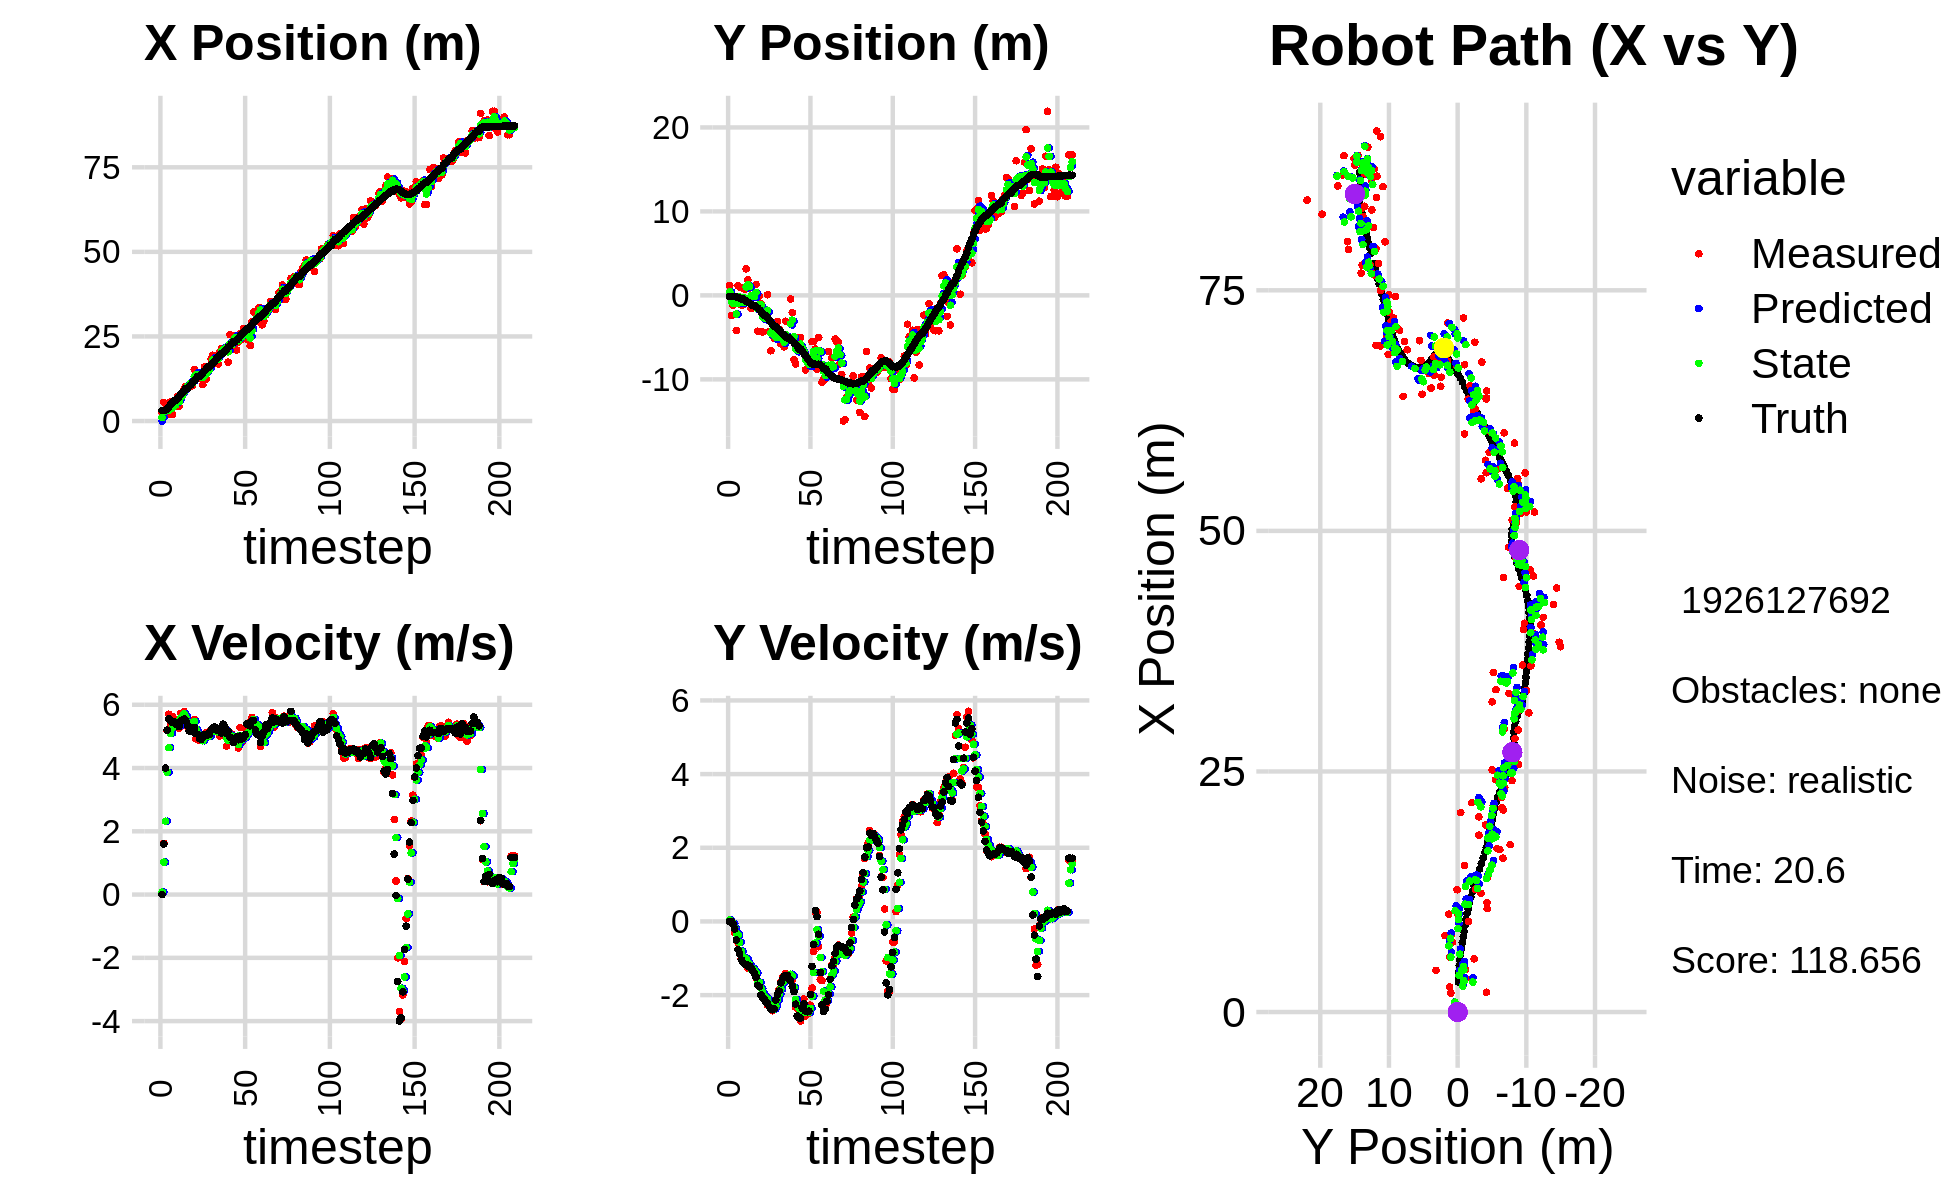

The file beside this chart, header and first rows:
0.000000000000000000e+00, 0.000000000000000000e+00, 0.000000000000000000e+00, -0.000000000000000000e+00, 0.000000000000000000e+00, 0.000000000000000000e+00, 0.000000000000000000e+00, 0.000000000000000000e+00, 0.000000000000000000e+00, 0.000000000000000000e+00, 0.000000000000000000e+00, 0.000000000000000000e+00, 3.103315114520297957e+00, -1.342253829563796186e-01, 0.000000000000000000e+00, 0.000000000000000000e+00, 0.000000000000000000e+00, 5.973703810013830662e-04
2.602008581034231050e+00, 1.181822166085949366e+00, 0.000000000000000000e+00, 0.000000000000000000e+00, 0.000000000000000000e+00, 0.000000000000000000e+00, 0.000000000000000000e+00, 0.000000000000000000e+00, 1.029215505737000935e+00, 4.188858747787681525e-01, 7.743486616348733975e-02, 3.750575306446479046e-02, 3.103315114520297957e+00, -1.342253829563796186e-01, 0.000000000000000000e+00, 0.000000000000000000e+00, 0.000000000000000000e+00, -3.788966569118201733e-04
5.529948234418235131e+00, -2.408397451799459077e+00, 1.620999911847025965e+00, 6.728668458692902386e-04, 1.036958992353349762e+00, 4.226364500852146100e-01, 7.743486616348733975e-02, 3.750575306446479046e-02, 2.693324397521613900e+00, -7.387816689058281927e-01, 1.025183669467036873e+00, -3.547939810441257807e-02, 3.103315114520297957e+00, -1.342253829563796186e-01, 1.600000000000000089e+00, -1.000000000000000021e-03, 1.600000023841857910e+00, -4.150936729274690151e-04
3.473296254905176905e+00, -1.195024102584542280e+00, 3.990720337479179758e+00, -4.724071996687582292e-02, 2.795842764468317476e+00, -7.423296087162694068e-01, 1.025183669467036873e+00, -3.547939810441257807e-02, 3.200856240256123808e+00, -9.187938379189226623e-01, 2.318414534547390549e+00, -5.099805913386028233e-02, 3.199769734761883200e+00, -1.343260697650923430e-01, 3.999000000000000110e+00, -6.800000000000000488e-02, 4.000000000000000000e+00, 1.183708943426609039e-02
2.896321653850495892e+00, -8.686106030939715339e-01, 5.186544881207406199e+00, -2.962751740915648413e-01, 3.432697693710863085e+00, -9.238936438323086531e-01, 2.318414534547390549e+00, -5.099805913386028233e-02, 3.245102541920513062e+00, -9.071572648783315929e-01, 3.865421234169851061e+00, -1.725905032998956146e-01, 3.579469442385824429e+00, -1.392779769118354105e-01, 5.195999999999999730e+00, -2.059999999999999887e-01, 5.199999809265136719e+00, 5.706179141998291016e-02
2.058901547988630565e+00, -4.183804879108795838e+00, 5.700706543013309258e+00, -3.256460441701612418e-01, 3.631644665337498079e+00, -9.244163152083211266e-01, 3.865421234169851061e+00, -1.725905032998956146e-01, 3.114921755492701116e+00, -2.214141890965360737e+00, 4.645032992533866256e+00, -3.131498451620296497e-01, 4.199750661624312542e+00, -1.723598327165813959e-01, 5.557999999999999829e+00, -5.010000000000000009e-01, 5.579999923706054688e+00, 5.706179141998291016e-02
5.692437827162571296e+00, 1.145842103983755855e+00, 5.377196274674747478e+00, -5.763888801013492547e-01, 3.579425054746087742e+00, -2.245456875481563586e+00, 4.645032992533866256e+00, -3.131498451620296497e-01, 4.379778136515978915e+00, -9.098620123023855033e-01, 5.096770750886224555e+00, -3.671375375785571604e-01, 4.836831807994612653e+00, -2.377639722235477260e-01, 5.506000000000000227e+00, -7.620000000000000107e-01, 5.558000087738037109e+00, 1.067836061120033264e-01
1.964975356627324921e+00, 9.955595424568478569e-01, 5.625864314392016396e+00, -8.585636507416980479e-01, 4.889455211604601281e+00, -9.465757660602411860e-01, 5.096770750886224555e+00, -3.671375375785571604e-01, 3.801581963319455859e+00, -1.913427566727379237e-01, 5.284202576720355538e+00, -5.639449703872396746e-01, 5.362539052578235044e+00, -3.141557290868396968e-01, 5.440000000000000391e+00, -8.669999999999999929e-01, 5.507999897003173828e+00, 1.514416188001632690e-01
4.407079934717497594e+00, -1.135055632496416056e+00, 5.567882148188912694e+00, -1.011419041352106030e+00, 4.330002220991491235e+00, -2.477372537114618800e-01, 5.284202576720355538e+00, -5.639449703872396746e-01, 4.362499186745198543e+00, -6.084869398771146631e-01, 5.437905033953517986e+00, -8.071709108380612507e-01, 5.988061665910862530e+00, -4.259249282693097771e-01, 5.456000000000000405e+00, -1.036999999999999922e+00, 5.553999900817871094e+00, 1.796929985284805298e-01
4.407079934717497594e+00, -1.135055632496416056e+00, 5.504328176914585313e+00, -1.109321301734167875e+00, 4.906289690140550164e+00, -6.892040309609207549e-01, 5.437905033953517986e+00, -8.071709108380612507e-01, 4.719610081638667687e+00, -8.732349110114063784e-01, 5.459395010302405815e+00, -9.621642620897377096e-01, 5.988061665910862530e+00, -4.259249282693097771e-01, 5.395999999999999908e+00, -1.112999999999999989e+00, 5.508999824523925781e+00, 1.988722234964370728e-01
7.261612355490353998e+00, 7.345020162663276064e-01, 5.356465212784525143e+00, -1.152268383435085308e+00, 5.265549582668908712e+00, -9.694513372203801271e-01, 5.459395010302405815e+00, -9.621642620897377096e-01, 6.015026689486604461e+00, -3.004525660157411071e-01, 5.457765860951535153e+00, -1.018098783810670316e+00, 6.610372304739843052e+00, -5.504024644985172632e-01, 5.395999999999999908e+00, -1.151999999999999913e+00, 5.518000125885009766e+00, 2.118882834911346436e-01
4.326863050310007175e+00, 3.165428040904794127e+00, 5.251841547148424105e+00, -1.158033689011384926e+00, 6.560803275581758243e+00, -4.022624443968081387e-01, 5.457765860951535153e+00, -1.018098783810670316e+00, 5.707894728248117389e+00, 1.005252273329863666e+00, 5.326560507111180343e+00, -1.011763668879513300e+00, 7.230062245733447135e+00, -6.829420340949228230e-01, 5.309999999999999609e+00, -1.167000000000000037e+00, 5.435999870300292969e+00, 2.170276492834091187e-01
7.942651964695054190e+00, 1.836402116337801038e+00, 5.730042071473715026e+00, -1.269558335247003455e+00, 6.240550778959235600e+00, 9.040759064419123803e-01, 5.326560507111180343e+00, -1.011763668879513300e+00, 6.887958240199159476e+00, 1.266594973198155838e+00, 5.583980104198126071e+00, -1.118753522764103225e+00, 7.844892263002336108e+00, -8.182306904039512441e-01, 5.493000000000000327e+00, -1.215000000000000080e+00, 5.625999927520751953e+00, 2.180394977331161499e-01
8.019841760152424115e+00, 8.983488064160778386e-01, 5.540635556487722546e+00, -1.227593090166576140e+00, 7.446356250618972439e+00, 1.154719620921745626e+00, 5.583980104198126071e+00, -1.118753522764103225e+00, 7.661943243924876690e+00, 1.050590483979874534e+00, 5.574242681643575281e+00, -1.176801131541350687e+00, 8.371263265130085784e+00, -9.345693605182412433e-01, 5.495000000000000107e+00, -1.207999999999999963e+00, 5.625999927520751953e+00, 2.180394977331161499e-01
9.411000251562311902e+00, -1.567444117123418357e+00, 5.787432663910261788e+00, -1.283279721695629538e+00, 8.219367512089235106e+00, 9.329103708257394656e-01, 5.574242681643575281e+00, -1.176801131541350687e+00, 8.671920573477921224e+00, -5.763411705860943535e-02, 5.716904980021707772e+00, -1.285749585807782980e+00, 8.994825124342789024e+00, -1.073158205590660330e+00, 5.549999999999999822e+00, -1.274000000000000021e+00, 5.693999767303466797e+00, 2.182051539421081543e-01
1.026095461808784570e+01, 2.052253352679002732e-02, 5.460231020815259129e+00, -1.287625216186134569e+00, 9.243611071480092534e+00, -1.862090756393877389e-01, 5.716904980021707772e+00, -1.285749585807782980e+00, 9.620291779256373133e+00, -1.044990104609336834e-01, 5.617359993891627212e+00, -1.282329345373351526e+00, 9.631105184592744450e+00, -1.222527684802630299e+00, 5.495000000000000107e+00, -1.346999999999999975e+00, 5.657999992370605469e+00, 2.315877825021743774e-01
1.026095461808784570e+01, 2.052253352679002732e-02, 5.311382278948698854e+00, -1.400809630940566208e+00, 1.018202777864553532e+01, -2.327319449982688526e-01, 5.617359993891627212e+00, -1.282329345373351526e+00, 1.020595672425880096e+01, -1.353889641040588454e-01, 5.459672067678964069e+00, -1.335338302227242036e+00, 9.631105184592744450e+00, -1.222527684802630299e+00, 5.339000000000000412e+00, -1.403000000000000025e+00, 5.520999908447265625e+00, 2.578655183315277100e-01
1.016736120732167237e+01, 1.304963528100784753e+00, 5.247099472299740164e+00, -1.531373241094239113e+00, 1.075192393102669719e+01, -2.689227943267830656e-01, 5.459672067678964069e+00, -1.335338302227242036e+00, 1.052430724980080612e+01, 3.486008233355779029e-01, 5.351073867044568999e+00, -1.397422672701216451e+00, 1.025029730742825329e+01, -1.383092464655347298e+00, 5.171999999999999709e+00, -1.512000000000000011e+00, 5.388999938964843750e+00, 2.839643359184265137e-01
1.136609446999982964e+01, -4.267831505142469339e+00, 5.160180145313139732e+00, -1.700009065057473734e+00, 1.105941463650526302e+01, 2.088585560654562523e-01, 5.351073867044568999e+00, -1.397422672701216451e+00, 1.117118975114512658e+01, -1.567426146059092806e+00, 5.259644271912002012e+00, -1.646874839717514583e+00, 1.075062727925964623e+01, -1.526961983393235966e+00, 5.267999999999999794e+00, -1.733000000000000096e+00, 5.546000003814697266e+00, 3.182493448257446289e-01
1.042515462627853573e+01, -8.040648823943739865e-02, 5.242811309352462423e+00, -1.727231705346629287e+00, 1.169715417833632642e+01, -1.732113630030844398e+00, 5.259644271912002012e+00, -1.646874839717514583e+00, 1.121573234461956758e+01, -1.080951014879426353e+00, 5.228408287075245298e+00, -1.651075641136055872e+00, 1.135455107639574202e+01, -1.720200838057723836e+00, 5.145999999999999908e+00, -1.772000000000000020e+00, 5.441999912261962891e+00, 3.182493448257446289e-01
1.523946428290231481e+01, -9.876248256434627670e-01, 5.532730129730042634e+00, -1.996702519798228659e+00, 1.173857317332709194e+01, -1.246058578993031851e+00, 5.228408287075245298e+00, -1.651075641136055872e+00, 1.306405240799346323e+01, -1.151987799577282034e+00, 5.473604465315158762e+00, -1.816120931710748954e+00, 1.194967818231104495e+01, -1.930046261348135506e+00, 5.285000000000000142e+00, -1.997999999999999998e+00, 5.650000095367431641e+00, 3.463425338268280029e-01
1.397092533076263088e+01, -4.359495223481859583e+00, 4.921796404192686047e+00, -1.941803281753662125e+00, 1.361141285452497840e+01, -1.333599892748356996e+00, 5.473604465315158762e+00, -1.816120931710748954e+00, 1.373102804646612540e+01, -2.533235096300786360e+00, 5.223465218843757363e+00, -1.941336117711843334e+00, 1.254997420302124667e+01, -2.161697448631664020e+00, 5.088000000000000078e+00, -2.068999999999999950e+00, 5.493000030517578125e+00, 3.757832050323486328e-01
1.276780867507893014e+01, -2.578276710625603929e+00, 5.058142765546081776e+00, -2.108457249364863451e+00, 1.425337456835050176e+01, -2.727368708071970627e+00, 5.223465218843757363e+00, -1.941336117711843334e+00, 1.369001071132363379e+01, -2.672357085606703819e+00, 5.101352336367409812e+00, -2.020538594422433221e+00, 1.313320708250983415e+01, -2.401763500788221428e+00, 5.067999999999999616e+00, -2.111000000000000210e+00, 5.489999771118164062e+00, 3.949423432350158691e-01
1.276780867507893014e+01, -2.578276710625603929e+00, 4.874544823238252889e+00, -2.145947585975456651e+00, 1.420014594496037397e+01, -2.874410945048947230e+00, 5.101352336367409812e+00, -2.020538594422433221e+00, 1.365221318412578277e+01, -2.760403746492776644e+00, 4.968220701909526582e+00, -2.075323931849188508e+00, 1.313320708250983415e+01, -2.401763500788221428e+00, 4.937000000000000277e+00, -2.189999999999999947e+00, 5.401000022888183594e+00, 4.147041440010070801e-01
1.271063852243055692e+01, 7.416265995295802382e-02, 5.009862582403759035e+00, -2.272064503488853582e+00, 1.414903525431673614e+01, -2.967936139677695540e+00, 4.968220701909526582e+00, -2.075323931849188508e+00, 1.360772197620225121e+01, -1.770170661035778581e+00, 4.954204019753169597e+00, -2.105136833848760602e+00, 1.370620131481504345e+01, -2.651897968540879003e+00, 4.900000000000000355e+00, -2.236000000000000210e+00, 5.386000156402587891e+00, 4.257759153842926025e-01
1.074643111229075032e+01, -4.309195937621518091e+00, 4.896824751005595111e+00, -2.297474154658481815e+00, 1.410314237817756755e+01, -1.980684344420654774e+00, 4.954204019753169597e+00, -2.105136833848760602e+00, 1.283300406632701396e+01, -2.906122505653399024e+00, 4.862990773229897812e+00, -2.248431415787556453e+00, 1.426943945883873965e+01, -2.907109797891794134e+00, 4.964000000000000412e+00, -2.314000000000000057e+00, 5.475999832153320312e+00, 4.386860132217407227e-01
1.598728156083968877e+01, -6.593713820954102189e+00, 4.916741866529681815e+00, -2.306818793374118659e+00, 1.331930314365000356e+01, -3.130965647232154758e+00, 4.862990773229897812e+00, -2.248431415787556453e+00, 1.432627250640167382e+01, -4.501024600169833079e+00, 4.955683200538842037e+00, -2.353580393233718038e+00, 1.483941626525953339e+01, -3.173764289863343802e+00, 5.051999999999999602e+00, -2.379000000000000004e+00, 5.585000038146972656e+00, 4.386860132217407227e-01
1.232815909340144422e+01, -3.408321252197859863e+00, 5.121846916727685439e+00, -2.425195061492941839e+00, 1.482184082645555812e+01, -4.736382639493204927e+00, 4.955683200538842037e+00, -2.353580393233718038e+00, 1.388429009728740482e+01, -4.213023287223999880e+00, 4.985647723824434330e+00, -2.360180667275530997e+00, 1.541934561707202178e+01, -3.448292315841627431e+00, 5.028999999999999915e+00, -2.395999999999999908e+00, 5.571000099182128906e+00, 4.422238469123840332e-01
1.530818670943175341e+01, -5.095729531906184384e+00, 4.989740400876708115e+00, -2.365369510306912559e+00, 1.438285486966984905e+01, -4.449041353951552757e+00, 4.985647723824434330e+00, -2.360180667275530997e+00, 1.473182081064229187e+01, -4.704778749509584301e+00, 5.010173397973557208e+00, -2.376971195470445775e+00, 1.600076079333652856e+01, -3.722003520747416694e+00, 5.084999999999999964e+00, -2.369000000000000217e+00, 5.610000133514404297e+00, 4.426701664924621582e-01
1.530818670943175341e+01, -5.095729531906184384e+00, 5.021972001202753333e+00, -2.195713468033033688e+00, 1.523283815043964751e+01, -4.942475869056629278e+00, 5.010173397973557208e+00, -2.376971195470445775e+00, 1.526163672558168294e+01, -4.998638235495670656e+00, 5.017218339480986167e+00, -2.291794654815845877e+00, 1.600076079333652856e+01, -3.722003520747416694e+00, 5.065000000000000391e+00, -2.130999999999999783e+00, 5.494999885559082031e+00, 4.121765494346618652e-01
1.838049185260796037e+01, -3.106184543272734189e+00, 5.226159950582621505e+00, -2.058626320630485562e+00, 1.576335855952978093e+01, -5.227817700977254844e+00, 5.017218339480986167e+00, -2.291794654815845877e+00, 1.675482385393093665e+01, -4.383670339793288129e+00, 5.186643488139577762e+00, -2.130373971476342554e+00, 1.658620429026956344e+01, -3.975577415671673442e+00, 5.221000000000000085e+00, -1.985999999999999988e+00, 5.585999965667724609e+00, 3.752436637878417969e-01
1.943870782828891208e+01, -4.052956508605349839e+00, 5.140762451937165523e+00, -1.845536303068544548e+00, 1.727348820274489327e+01, -4.596707736940922828e+00, 5.186643488139577762e+00, -2.130373971476342554e+00, 1.809020608545188580e+01, -4.374764333287244789e+00, 5.207594562856410647e+00, -1.979663629499003319e+00, 1.708229613276866132e+01, -4.170996727426347306e+00, 5.269999999999999574e+00, -1.891999999999999904e+00, 5.598999977111816406e+00, 3.446704745292663574e-01
1.699001568494578152e+01, -5.746370376204074759e+00, 5.219610153042308909e+00, -1.642697533386823672e+00, 1.861096554173752793e+01, -4.572730696237145231e+00, 5.207594562856410647e+00, -1.979663629499003319e+00, 1.799999292983891053e+01, -5.028657819653240324e+00, 5.174912150994322779e+00, -1.839587950316836640e+00, 1.768827223719713260e+01, -4.386173309482346738e+00, 5.294999999999999929e+00, -1.667000000000000037e+00, 5.551000118255615234e+00, 3.049029111862182617e-01
1.843116624622233957e+01, -4.738317759090652892e+00, 5.187480117885928443e+00, -1.510780496116630900e+00, 1.851748414493834360e+01, -5.212616614684923988e+00, 5.174912150994322779e+00, -1.839587950316836640e+00, 1.848522293356036172e+01, -5.017076874742353532e+00, 5.179165907342957453e+00, -1.668805490294291261e+00, 1.829559111597008325e+01, -4.576438487710229097e+00, 5.200999999999999623e+00, -1.564000000000000057e+00, 5.431000232696533203e+00, 2.833970785140991211e-01
1.687489938691321356e+01, -6.131729544363053286e+00, 5.251807476873804781e+00, -1.529514933091240980e+00, 1.900313952429465658e+01, -5.183957423771782480e+00, 5.179165907342957453e+00, -1.668805490294291261e+00, 1.820219562579848471e+01, -5.555291004706029767e+00, 5.165357172185967904e+00, -1.621054608326076840e+00, 1.889411330194563376e+01, -4.750421108288213290e+00, 5.214000000000000412e+00, -1.485999999999999988e+00, 5.421000003814697266e+00, 2.833970785140991211e-01
2.028146666286000865e+01, -3.080275000851655509e+00, 5.014160756565447130e+00, -1.415023782418684206e+00, 1.871873134301708319e+01, -5.717396465538637784e+00, 5.165357172185967904e+00, -1.621054608326076840e+00, 1.930489335552161378e+01, -4.669737193692641952e+00, 5.124653067167404430e+00, -1.463764781623535294e+00, 1.939460730546041489e+01, -4.891899646266126389e+00, 5.253000000000000114e+00, -1.485999999999999988e+00, 5.459000110626220703e+00, 2.750526964664459229e-01
2.147889900161750631e+01, -5.193176927044207858e+00, 5.225018220951532122e+00, -1.485197068178190083e+00, 1.981735866223835529e+01, -4.816113671854995282e+00, 5.124653067167404430e+00, -1.463764781623535294e+00, 2.044628369844891225e+01, -4.965673648492748171e+00, 5.214708238593231293e+00, -1.482554655328209625e+00, 1.998881506897575022e+01, -5.061203541362564451e+00, 5.102000000000000313e+00, -1.469000000000000083e+00, 5.309000015258789062e+00, 2.769428193569183350e-01
2.147889900161750631e+01, -5.193176927044207858e+00, 5.294142528849183016e+00, -1.534340186986342447e+00, 2.096775452230823689e+01, -5.113929114025569156e+00, 5.214708238593231293e+00, -1.482554655328209625e+00, 2.116297608600865487e+01, -5.146519487983917784e+00, 5.262913997882831652e+00, -1.509573579098727469e+00, 1.998881506897575022e+01, -5.061203541362564451e+00, 5.387999999999999901e+00, -1.566999999999999948e+00, 5.611000061035156250e+00, 2.820899486541748047e-01
2.071997611945371887e+01, -4.439397470205992957e-01, 5.216108608547765257e+00, -1.569082622023162621e+00, 2.168926748579693964e+01, -5.297476845893790198e+00, 5.262913997882831652e+00, -1.509573579098727469e+00, 2.132261224047148573e+01, -3.380306983849359792e+00, 5.216483832046377778e+00, -1.432724620386023773e+00, 2.059670615133207150e+01, -5.237848819414384849e+00, 5.301999999999999602e+00, -1.616999999999999993e+00, 5.543000221252441406e+00, 2.922041416168212891e-01
2.175761687728757821e+01, -2.061558307626776276e+00, 4.695603354592735812e+00, -1.591563681418782128e+00, 2.184426062367612431e+01, -3.523579445887962347e+00, 5.216483832046377778e+00, -1.432724620386023773e+00, 2.179747091692581051e+01, -2.949404187327039573e+00, 4.965647468297474276e+00, -1.478948588600714764e+00, 2.120730376237659698e+01, -5.423628391191238407e+00, 5.096000000000000085e+00, -1.766000000000000014e+00, 5.393000125885009766e+00, 3.267948925495147705e-01
1.739153265885001431e+01, -7.655074419275104347e+00, 5.005475365510376307e+00, -1.902956008305448643e+00, 2.229403566375555812e+01, -3.097299046187111049e+00, 4.965647468297474276e+00, -1.478948588600714764e+00, 2.044583767965484000e+01, -4.909100928326592062e+00, 4.870903791420506224e+00, -1.786840993403653099e+00, 2.179275488854359111e+01, -5.624364437212319601e+00, 5.163000000000000256e+00, -1.907000000000000028e+00, 5.504000186920166016e+00, 3.632998168468475342e-01
2.554522490486920105e+01, -8.167702497826232033e+00, 5.027407888813096193e+00, -2.329774601445402826e+00, 2.093292805879688956e+01, -5.087785027666956950e+00, 4.870903791420506224e+00, -1.786840993403653099e+00, 2.267905123777722665e+01, -6.318624706696182258e+00, 5.039942631533346429e+00, -2.118738146390589439e+00, 2.228197646081238403e+01, -5.817281307344283725e+00, 4.977000000000000313e+00, -2.245000000000000107e+00, 5.460000038146972656e+00, 4.339534044265747070e-01
2.123336637020880602e+01, -6.439151228293495066e+00, 5.077310248251529323e+00, -2.352900087211251101e+00, 2.318304550093056093e+01, -6.530498521335241335e+00, 5.039942631533346429e+00, -2.118738146390589439e+00, 2.244850396660053704e+01, -6.499977545400339451e+00, 5.013281908201002501e+00, -2.231778131203367987e+00, 2.285166716544149423e+01, -6.084240020764097423e+00, 4.950999999999999623e+00, -2.564999999999999947e+00, 5.576000213623046875e+00, 4.339534044265747070e-01
2.516506051950829459e+01, -5.037985981614966136e+00, 4.816810429037615471e+00, -2.545395999041243584e+00, 2.294983215742063720e+01, -6.723155358520676472e+00, 5.013281908201002501e+00, -2.231778131203367987e+00, 2.378116454588962370e+01, -6.064508814000585168e+00, 4.964390862521681491e+00, -2.348912769360838038e+00, 2.341218352309737227e+01, -6.381466450039934735e+00, 4.804999999999999716e+00, -2.613999999999999879e+00, 5.469999790191650391e+00, 4.861400127410888672e-01
2.516506051950829459e+01, -5.037985981614966136e+00, 4.985338132948698764e+00, -2.703080602467096583e+00, 2.427760363214179051e+01, -6.299400090936669194e+00, 4.964390862521681491e+00, -2.348912769360838038e+00, 2.461285497623320495e+01, -5.809214606557429050e+00, 4.995508429935689776e+00, -2.495352690409061935e+00, 2.341218352309737227e+01, -6.381466450039934735e+00, 4.942999999999999616e+00, -2.624000000000000110e+00, 5.596000194549560547e+00, 4.968397021293640137e-01
2.098857688830648627e+01, -6.647167002144100501e+00, 4.950829425822060870e+00, -2.427649753016011491e+00, 2.511240581922677251e+01, -6.058749875598334889e+00, 4.995508429935689776e+00, -2.495352690409061935e+00, 2.355391637108111880e+01, -6.289744250390629787e+00, 4.889083905746157477e+00, -2.474907995091805812e+00, 2.397213339791288789e+01, -6.682412208025561462e+00, 4.982000000000000206e+00, -2.357000000000000206e+00, 5.512000083923339844e+00, 4.558995664119720459e-01
2.334567880562104847e+01, -6.852806160208750441e+00, 4.629756264491957651e+00, -2.105410312069731837e+00, 2.404282476165573357e+01, -6.537235049899810413e+00, 4.889083905746157477e+00, -2.474907995091805812e+00, 2.377373378028578799e+01, -6.653149653605572311e+00, 4.742967056231048417e+00, -2.300348298099110789e+00, 2.444857096601613478e+01, -6.916785301021866950e+00, 4.894999999999999574e+00, -2.230999999999999872e+00, 5.380000114440917969e+00, 4.268021285533905029e-01
2.574509125940983978e+01, -8.883731426660126829e+00, 5.279728278492814120e+00, -2.565417697324734903e+00, 2.424803048590889176e+01, -6.883184483415483612e+00, 4.742967056231048417e+00, -2.300348298099110789e+00, 2.482756944391492837e+01, -7.680513855087589548e+00, 5.032398422251463721e+00, -2.473264734543622723e+00, 2.501411509448540116e+01, -7.177107872645737352e+00, 5.009000000000000341e+00, -2.432999999999999829e+00, 5.568999767303466797e+00, 4.523037672042846680e-01
2.404800760694167749e+01, -7.911352904560605914e+00, 4.803564225815670774e+00, -2.391595411367306134e+00, 2.533080928614007377e+01, -7.927840328541951642e+00, 5.032398422251463721e+00, -2.473264734543622723e+00, 2.484146837753098325e+01, -7.919368774581512227e+00, 4.888295254763756148e+00, -2.432810639360496463e+00, 2.558965468377277830e+01, -7.456965507147389260e+00, 4.923000000000000043e+00, -2.451000000000000068e+00, 5.499000072479248047e+00, 4.619496464729309082e-01
2.729113364214001791e+01, -8.174364121566901176e+00, 5.027360539118506999e+00, -2.503018973292326255e+00, 2.533029790300735939e+01, -8.162649838517561207e+00, 4.888295254763756148e+00, -2.432810639360496463e+00, 2.607439059088201461e+01, -8.168977968593807759e+00, 4.996089651530848386e+00, -2.467436000493642645e+00, 2.615635466562464373e+01, -7.738221705995599997e+00, 4.958999999999999631e+00, -2.435999999999999943e+00, 5.525000095367431641e+00, 4.619496464729309082e-01
2.513871800834138170e+01, -7.993349949081147265e+00, 5.028328549949677928e+00, -2.272495848847244204e+00, 2.657399955603509767e+01, -8.415721568643171224e+00, 4.996089651530848386e+00, -2.467436000493642645e+00, 2.603329809318734434e+01, -8.244085253722396089e+00, 4.979255680175924681e+00, -2.362553337166910072e+00, 2.673389029443609033e+01, -7.992260517008580756e+00, 5.059000000000000163e+00, -1.987000000000000099e+00, 5.434999942779541016e+00, 4.244649112224578857e-01
2.413220286331731756e+01, -5.510082305744643527e+00, 5.231265364223472325e+00, -1.808337910880577715e+00, 2.653122366120493680e+01, -8.480340587439087585e+00, 4.979255680175924681e+00, -2.362553337166910072e+00, 2.563199580694993784e+01, -7.292670719282047465e+00, 5.050903953393953927e+00, -2.027021359839721093e+00, 2.723437476101426569e+01, -8.150941432940674858e+00, 5.389000000000000234e+00, -1.219000000000000083e+00, 5.525000095367431641e+00, 3.328200876712799072e-01
2.413220286331731756e+01, -5.510082305744643527e+00, 5.296898640586862328e+00, -8.134789482150450723e-01, 2.613708620228933199e+01, -7.495372855266019485e+00, 5.050903953393953927e+00, -2.027021359839721093e+00, 2.538657604875147555e+01, -6.681488305394276850e+00, 5.127855570587283474e+00, -1.388231280148872315e+00, 2.723437476101426569e+01, -8.150941432940674858e+00, 5.352999999999999758e+00, -6.239999999999999991e-01, 5.389999866485595703e+00, 1.523858606815338135e-01
2.229607081389562140e+01, -6.382691206094405878e+00, 5.447994122070626943e+00, 2.336017866787316877e-01, 2.589936160581020275e+01, -6.820311433409163904e+00, 5.127855570587283474e+00, -1.388231280148872315e+00, 2.454721530711850264e+01, -6.608143419225372739e+00, 5.207208958996247361e+00, -5.845276128680879646e-01, 2.785414004286107925e+01, -8.235265315978852030e+00, 5.334999999999999964e+00, 3.009999999999999898e-01, 5.342999935150146484e+00, -4.285224527120590210e-02
2.930641990881032299e+01, -8.808979572435859495e+00, 5.601637317803006333e+00, 2.451671840239951772e-01, 2.506793620301812808e+01, -6.666596180512181391e+00, 5.207208958996247361e+00, -5.845276128680879646e-01, 2.667646352036129898e+01, -7.493637525171100044e+00, 5.500641153560942520e+00, -2.239673032929193619e-01, 2.846729159318474700e+01, -8.211294712485987191e+00, 5.498999999999999666e+00, 1.280000000000000027e-01, 5.500000000000000000e+00, -4.373914375901222229e-02
3.223169302904386058e+01, -5.027253927770402697e+00, 5.358189092924252606e+00, -6.865953019688662007e-01, 2.722652763571739243e+01, -7.516034255500391836e+00, 5.500641153560942520e+00, -2.239673032929193619e-01, 2.911260829877657130e+01, -6.543275731311204879e+00, 5.536787668034234500e+00, -3.967520896061937918e-01, 2.909573912616632185e+01, -8.195334972720857536e+00, 5.508000000000000007e+00, -3.489999999999999769e-01, 5.519000053405761719e+00, 1.274449229240417480e-01
2.938479068808523920e+01, -6.790867509541409497e+00, 5.214381950067756399e+00, -1.571349088872152189e+00, 2.966628706557999351e+01, -6.582950940271824258e+00, 5.536787668034234500e+00, -3.967520896061937918e-01, 2.955234066588199937e+01, -6.693303167387086638e+00, 5.369746725080275951e+00, -9.776134212998541795e-01, 2.961917757941116491e+01, -8.262758793153960113e+00, 5.198999999999999844e+00, -1.383999999999999897e+00, 5.381000041961669922e+00, 2.926940023899078369e-01
3.108896177986879295e+01, -1.035531336189647256e+01, 5.337895308049851906e+00, -1.608569722954429793e+00, 3.008931533839002626e+01, -6.791064509517071635e+00, 5.369746725080275951e+00, -9.776134212998541795e-01, 3.046591237626338966e+01, -8.215382913575625778e+00, 5.375367300099557433e+00, -1.363754530569700751e+00, 3.021323466279669745e+01, -8.451960148068472733e+00, 5.070000000000000284e+00, -2.269000000000000128e+00, 5.553999900817871094e+00, 2.926940023899078369e-01
3.341759800914746847e+01, -9.998644055464019686e+00, 5.118958016039049319e+00, -2.370052215882429536e+00, 3.100344910627334372e+01, -8.351758366632596520e+00, 5.375367300099557433e+00, -1.363754530569700751e+00, 3.190812811823990813e+01, -9.026940044701795784e+00, 5.302521670708828516e+00, -1.893259252012292393e+00, 3.079344820948653449e+01, -8.721934856431817096e+00, 5.036999999999999922e+00, -2.444999999999999840e+00, 5.598999977111816406e+00, 4.336079061031341553e-01
3.341759800914746847e+01, -9.998644055464019686e+00, 4.678214314432080023e+00, -2.351596790991802077e+00, 3.243838028531079232e+01, -9.216265969903025379e+00, 5.302521670708828516e+00, -1.893259252012292393e+00, 3.279186803105852732e+01, -9.536624810302063437e+00, 5.020436500172461791e+00, -2.134714144600775576e+00, 3.079344820948653449e+01, -8.721934856431817096e+00, 4.804999999999999716e+00, -2.384999999999999787e+00, 5.364999771118164062e+00, 4.657811224460601807e-01
2.841801643324173199e+01, -8.338064373712150257e+00, 4.817476620412174171e+00, -2.209506966174057396e+00, 3.329391168107577670e+01, -9.750096224762140551e+00, 5.020436500172461791e+00, -2.134714144600775576e+00, 3.144930024929358225e+01, -9.193682865527895487e+00, 4.809125723247527517e+00, -2.140725429896260579e+00, 3.135278582526962410e+01, -9.000545085555488711e+00, 5.012999999999999901e+00, -2.165000000000000036e+00, 5.460000038146972656e+00, 4.300190210342407227e-01
... 149 more rows
